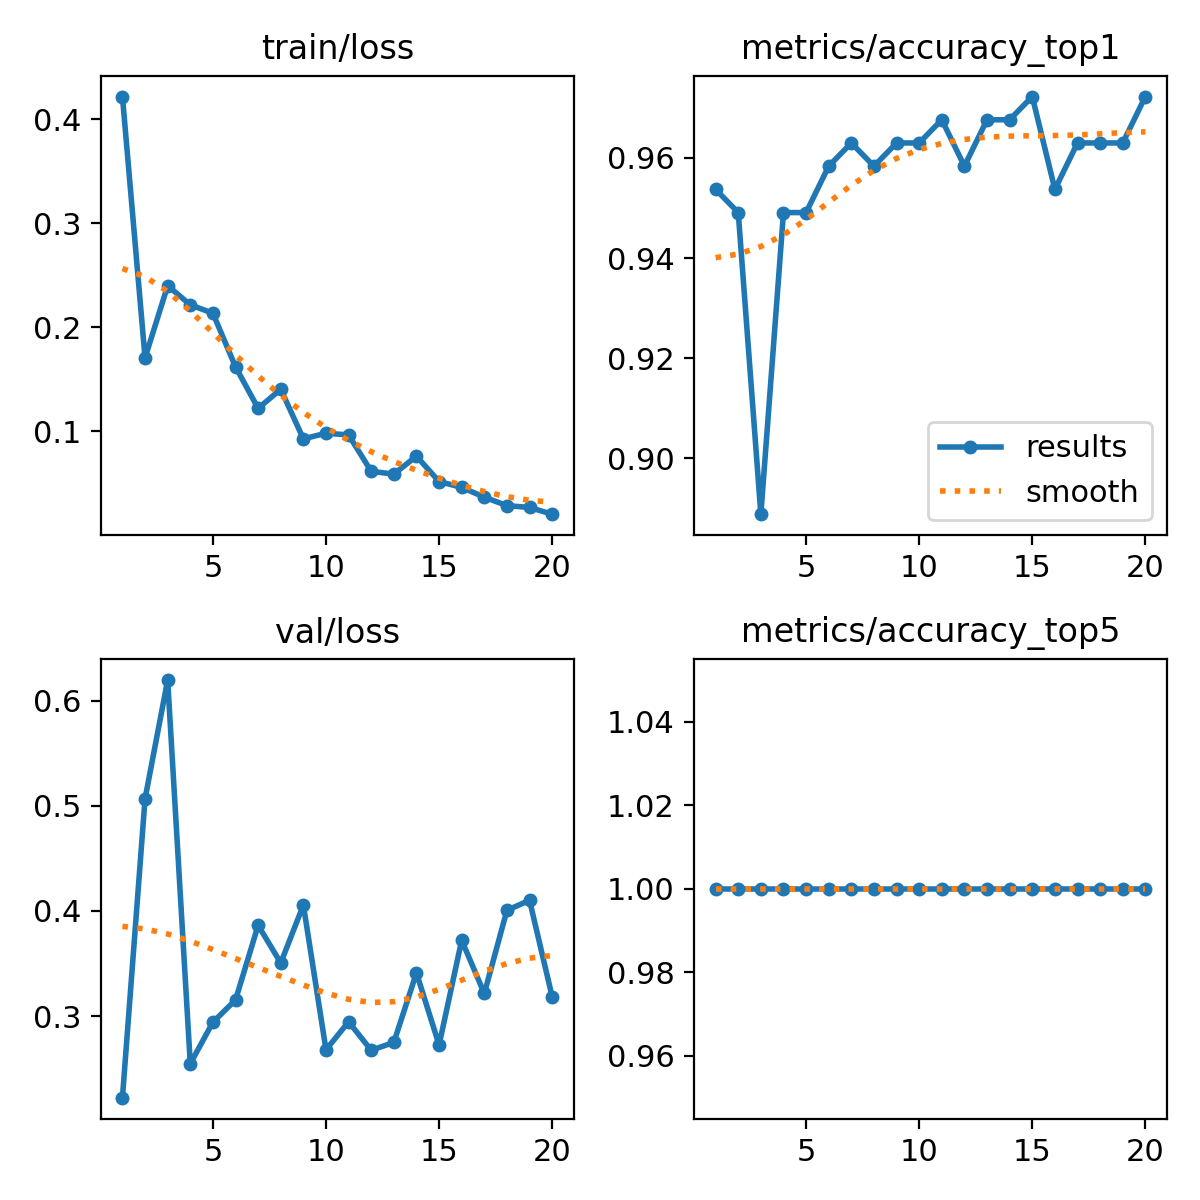

The table this chart was drawn from, first rows:
epoch, time, train/loss, metrics/accuracy_top1, metrics/accuracy_top5, val/loss, lr/pg0, lr/pg1, lr/pg2
1, 24.34, 0.4218, 0.9537, 1, 0.2226, 0.0004697, 0.0004697, 0.0004697
2, 42.26, 0.1706, 0.9491, 1, 0.5067, 0.0008992, 0.0008992, 0.0008992
3, 58.09, 0.2399, 0.8889, 1, 0.6195, 0.001282, 0.001282, 0.001282
4, 74.57, 0.2215, 0.9491, 1, 0.2548, 0.001217, 0.001217, 0.001217
5, 94.54, 0.2135, 0.9491, 1, 0.2943, 0.001146, 0.001146, 0.001146
6, 112.2, 0.162, 0.9583, 1, 0.3154, 0.001075, 0.001075, 0.001075
7, 133.6, 0.1221, 0.963, 1, 0.3864, 0.001005, 0.001005, 0.001005
8, 152.9, 0.1404, 0.9583, 1, 0.3506, 0.0009339, 0.0009339, 0.0009339
9, 170.9, 0.0927, 0.963, 1, 0.4057, 0.0008631, 0.0008631, 0.0008631
10, 189.8, 0.09818, 0.963, 1, 0.2681, 0.0007924, 0.0007924, 0.0007924
11, 277.9, 0.09649, 0.9676, 1, 0.2947, 0.0007216, 0.0007216, 0.0007216
12, 295.5, 0.0615, 0.9583, 1, 0.2676, 0.0006509, 0.0006509, 0.0006509
13, 313.3, 0.05889, 0.9676, 1, 0.2751, 0.0005802, 0.0005802, 0.0005802
14, 331.7, 0.07608, 0.9676, 1, 0.3412, 0.0005094, 0.0005094, 0.0005094
15, 350, 0.05171, 0.9722, 1, 0.2726, 0.0004387, 0.0004387, 0.0004387
16, 368.8, 0.04611, 0.9537, 1, 0.3722, 0.000368, 0.000368, 0.000368
17, 389.1, 0.0367, 0.963, 1, 0.3216, 0.0002972, 0.0002972, 0.0002972
18, 408.5, 0.02859, 0.963, 1, 0.4006, 0.0002265, 0.0002265, 0.0002265
19, 428.2, 0.02678, 0.963, 1, 0.4101, 0.0001558, 0.0001558, 0.0001558
20, 448.3, 0.02035, 0.9722, 1, 0.3185, 8.50255e-05, 8.50255e-05, 8.50255e-05
